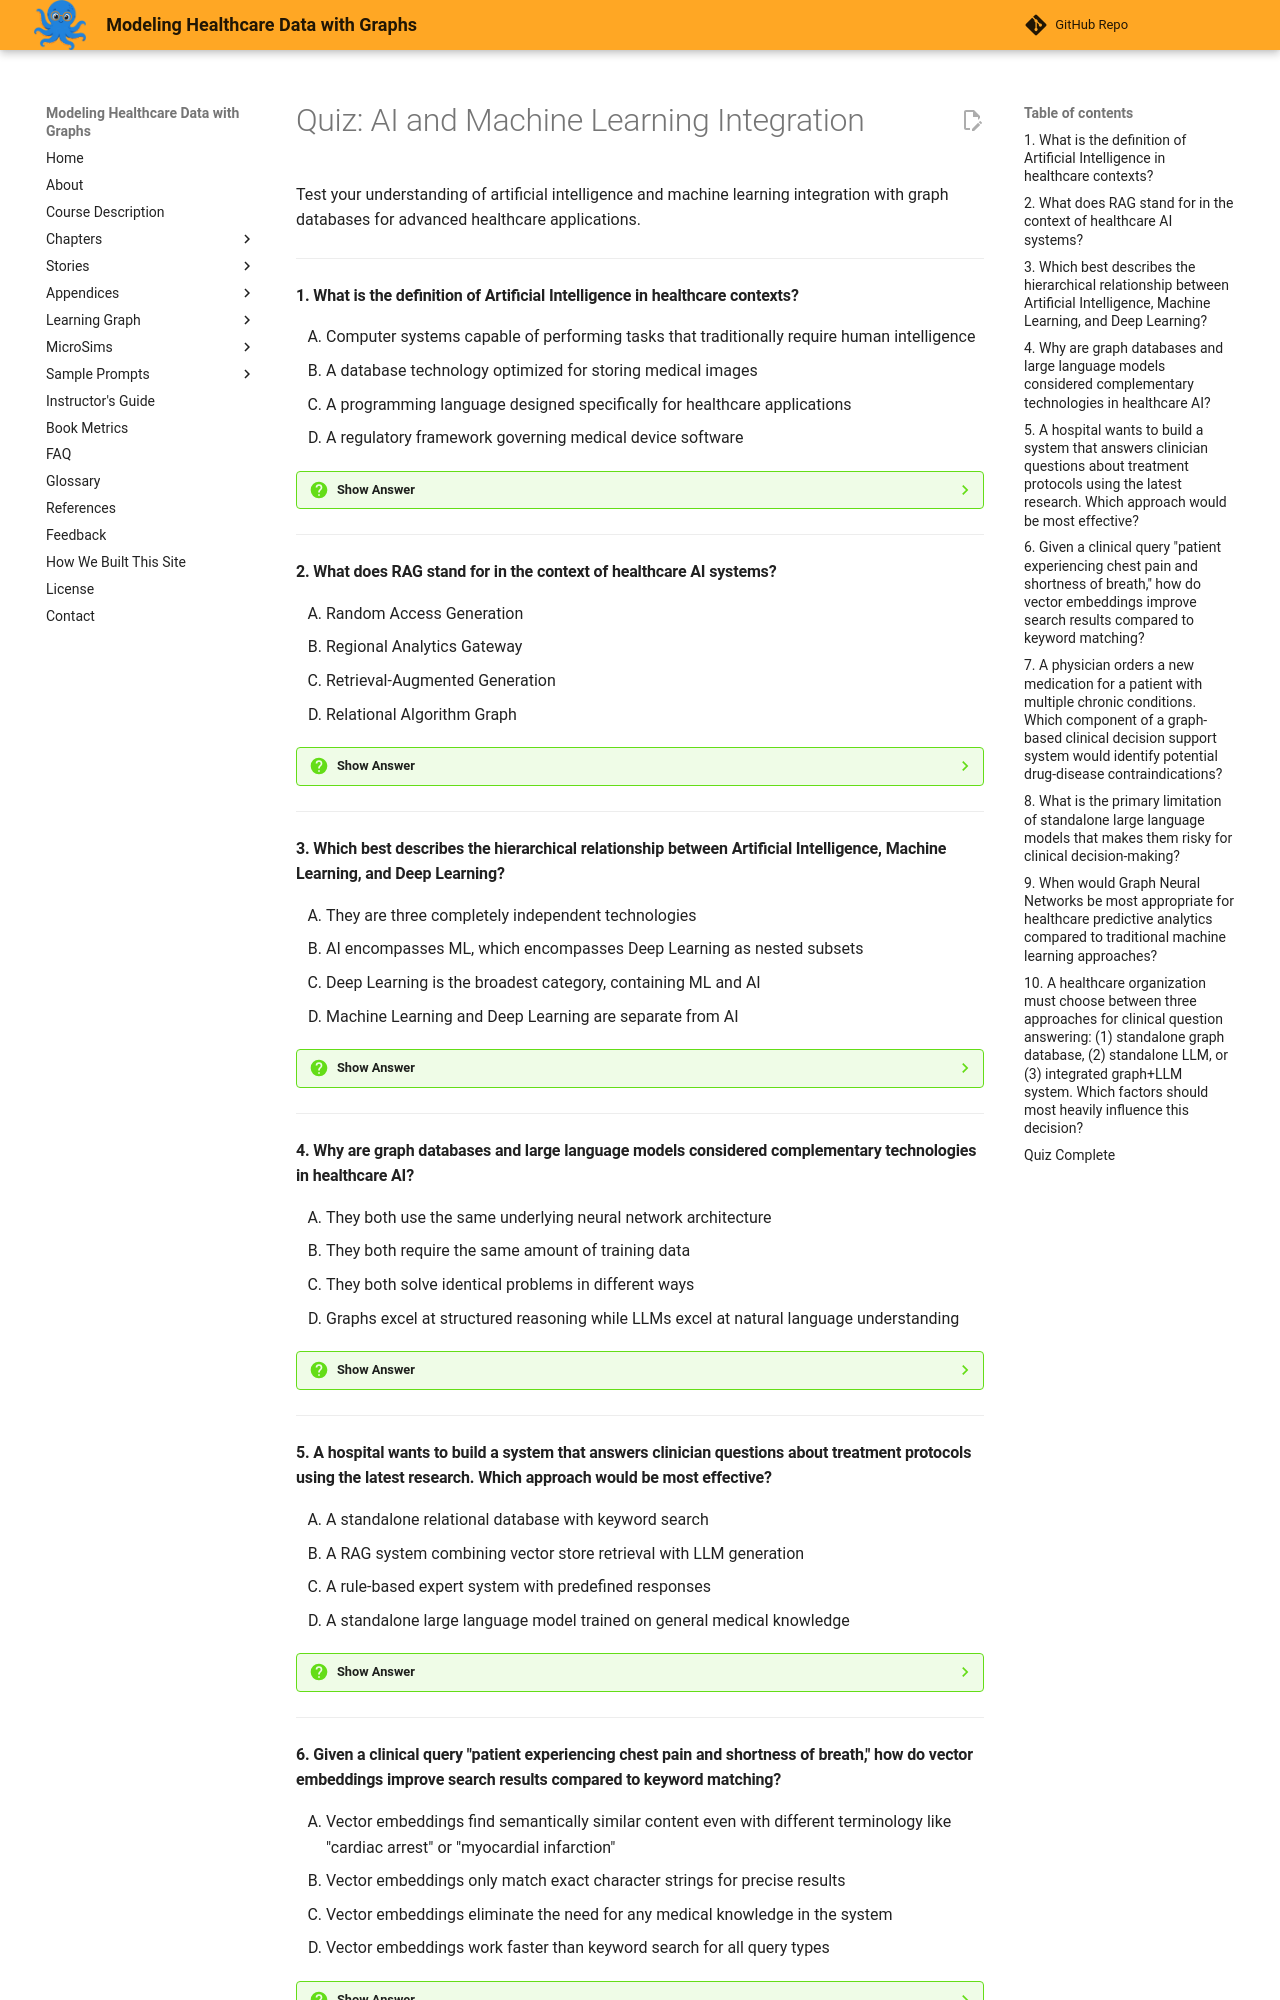

repository: dmccreary/modeling-healthcare-data · page: chapters-archive-200concept/10-ai-machine-learning-integration/quiz/index.html · generator: mkdocs

# Quiz: AI and Machine Learning Integration

Test your understanding of artificial intelligence and machine learning integration with graph databases for advanced healthcare applications.

---

#### 1. What is the definition of Artificial Intelligence in healthcare contexts?

<div class="upper-alpha" markdown>
1. Computer systems capable of performing tasks that traditionally require human intelligence
2. A database technology optimized for storing medical images
3. A programming language designed specifically for healthcare applications
4. A regulatory framework governing medical device software
</div>

??? question "Show Answer"
    The correct answer is **A**. Artificial Intelligence (AI) refers to computer systems capable of performing tasks that traditionally require human intelligence, including reasoning, learning, perception, and language understanding. In healthcare contexts, AI systems analyze clinical data, identify patterns, recommend treatments, and support diagnostic processes. Options B, C, and D describe other technologies or frameworks but are not definitions of artificial intelligence.

    **Concept Tested:** Artificial Intelligence

    **See:** [AI and ML Fundamentals](index.md#artificial-intelligence-and-machine-learning-fundamentals)

---

#### 2. What does RAG stand for in the context of healthcare AI systems?

<div class="upper-alpha" markdown>
1. Random Access Generation
2. Regional Analytics Gateway
3. Retrieval-Augmented Generation
4. Relational Algorithm Graph
</div>

??? question "Show Answer"
    The correct answer is **C**. RAG stands for Retrieval-Augmented Generation, an architecture that combines retrieval of relevant factual information with the generative capabilities of large language models. This hybrid approach provides LLMs with current, domain-specific knowledge at query time, dramatically reducing hallucination risk while enabling personalized responses based on specific patient data. Options A, B, and D are not correct acronyms used in healthcare AI.

    **Concept Tested:** RAG Architecture

    **See:** [RAG Architecture: Combining Retrieval and Generation](index.md#rag-architecture-combining-retrieval-and-generation)

---

#### 3. Which best describes the hierarchical relationship between Artificial Intelligence, Machine Learning, and Deep Learning?

<div class="upper-alpha" markdown>
1. They are three completely independent technologies
2. AI encompasses ML, which encompasses Deep Learning as nested subsets
3. Deep Learning is the broadest category, containing ML and AI
4. Machine Learning and Deep Learning are separate from AI
</div>

??? question "Show Answer"
    The correct answer is **B**. Artificial Intelligence encompasses all intelligent systems, Machine Learning is a subset of AI that uses data-driven learning, and Deep Learning is a subset of ML that uses neural networks with multiple layers. This hierarchical relationship can be visualized as concentric circles with AI as the outer circle, ML in the middle, and Deep Learning at the center. Options A, C, and D incorrectly represent the relationship between these technologies.

    **Concept Tested:** Machine Learning

    **See:** [Artificial Intelligence and Machine Learning Fundamentals](index.md#artificial-intelligence-and-machine-learning-fundamentals)

---

#### 4. Why are graph databases and large language models considered complementary technologies in healthcare AI?

<div class="upper-alpha" markdown>
1. They both use the same underlying neural network architecture
2. They both require the same amount of training data
3. They both solve identical problems in different ways
4. Graphs excel at structured reasoning while LLMs excel at natural language understanding
</div>

??? question "Show Answer"
    The correct answer is **D**. Graph databases and LLMs are fundamentally complementary because graphs excel at explicit, verifiable relationships and logical reasoning, while LLMs excel at handling ambiguous natural language, recognizing patterns in unstructured text, and generating human-friendly explanations. This complementary nature allows integrated systems to leverage the precision of graph queries for safety checks (contraindications, allergies) while using LLM capabilities for understanding questions and generating contextualized responses. Options A, B, and C are incorrect as these technologies have different architectures, data requirements, and complementary (not identical) capabilities.

    **Concept Tested:** Graph And LLM Integration

    **See:** [Graph and LLM Integration: Complementary Strengths](index.md#graph-and-llm-integration-complementary-strengths)

---

#### 5. A hospital wants to build a system that answers clinician questions about treatment protocols using the latest research. Which approach would be most effective?

<div class="upper-alpha" markdown>
1. A standalone relational database with keyword search
2. A RAG system combining vector store retrieval with LLM generation
3. A rule-based expert system with predefined responses
4. A standalone large language model trained on general medical knowledge
</div>

??? question "Show Answer"
    The correct answer is **B**. A RAG (Retrieval-Augmented Generation) system would be most effective because it combines retrieval of the latest research from a vector store with LLM generation capabilities to provide accurate, current, explainable responses with source citations. This addresses the key limitations of standalone LLMs (knowledge cutoff, hallucination risk) while enabling natural language interaction. Option A lacks semantic understanding, Option C cannot handle novel questions or updated research, and Option D suffers from knowledge cutoff and hallucination risks without grounding in current research.

    **Concept Tested:** RAG Architecture

    **See:** [RAG Architecture: Combining Retrieval and Generation](index.md#rag-architecture-combining-retrieval-and-generation)

---
